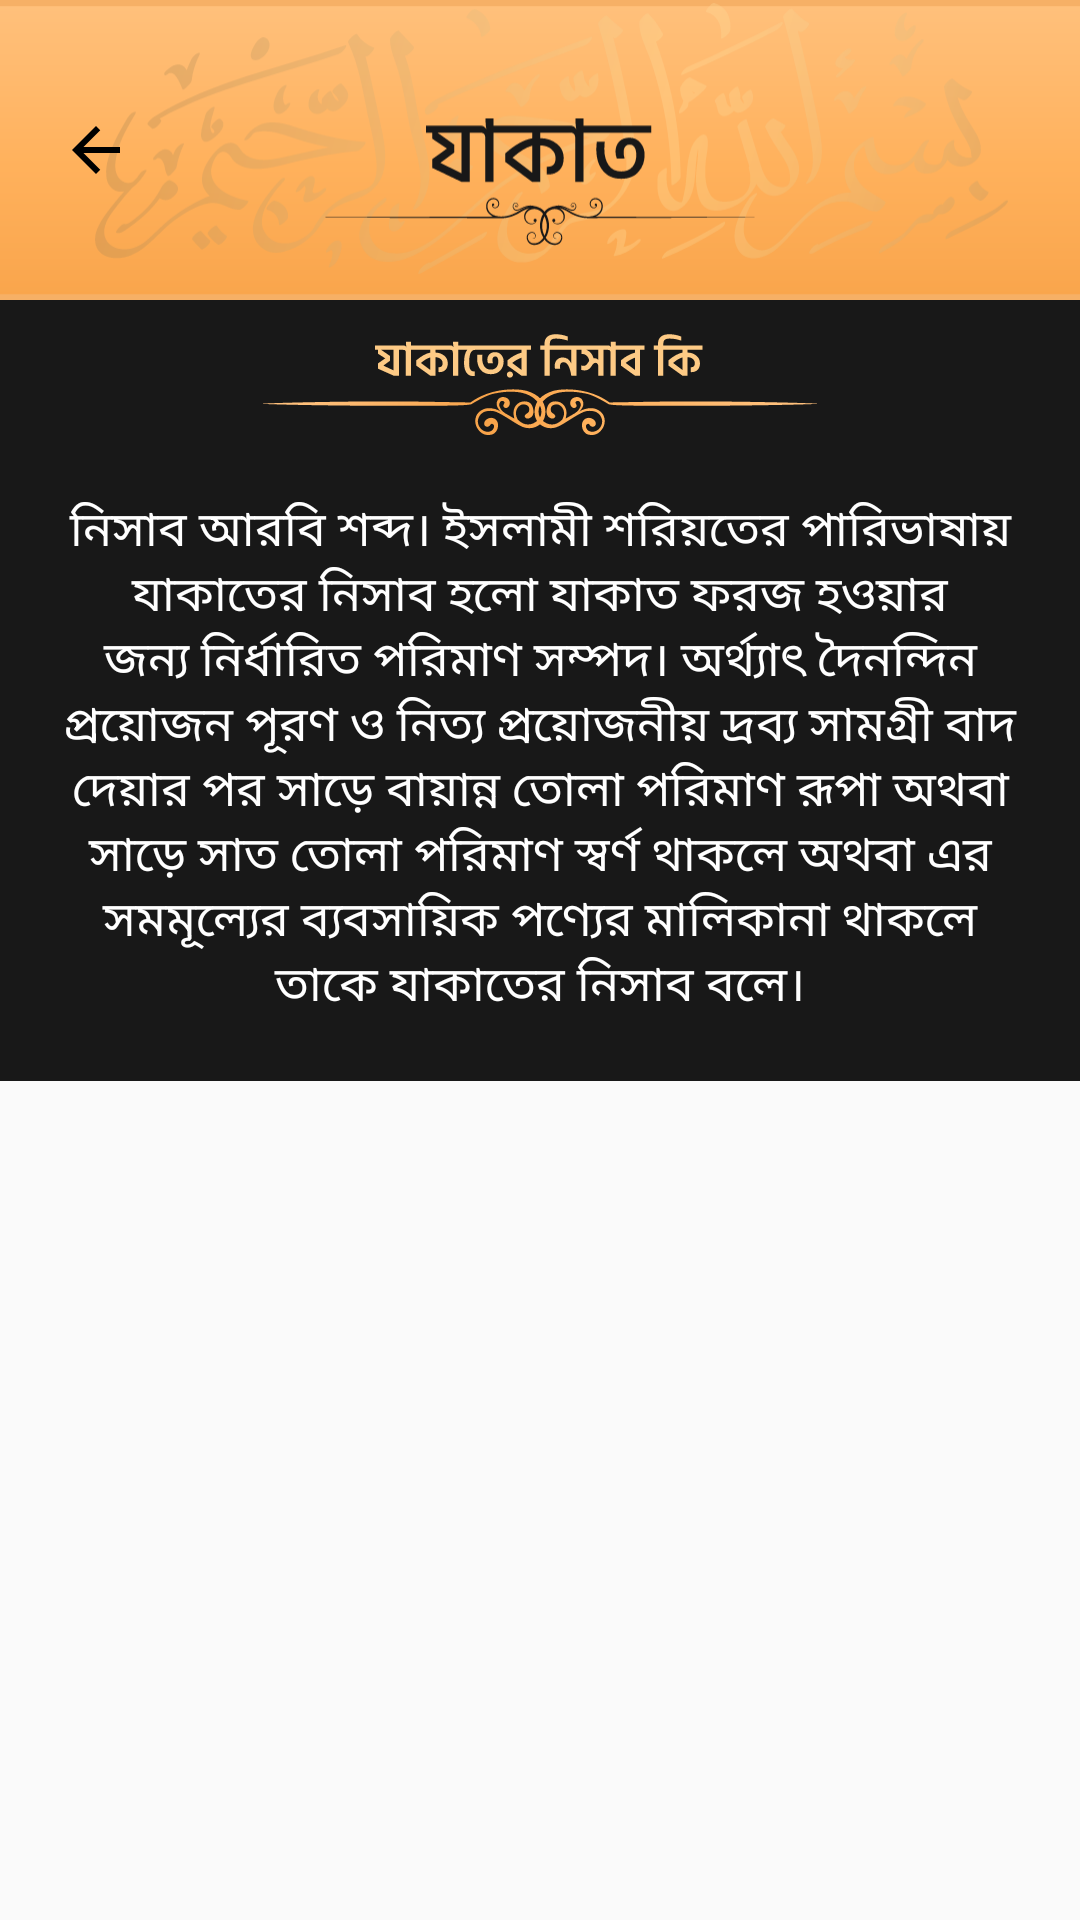

Reconstruct the res/layout file that produces this screen, plus the resources it refers to.
<!-- AndroidManifest.xml: application theme AppTheme -->
<!-- res/layout/jakat_item5.xml -->
<?xml version="1.0" encoding="utf-8"?>
<ScrollView xmlns:android="http://schemas.android.com/apk/res/android"
    android:layout_width="match_parent"
    android:gravity="center"
    android:orientation="vertical"

    android:layout_height="match_parent">

    <LinearLayout
        android:layout_width="match_parent"
        android:layout_height="match_parent"
        android:orientation="vertical"
        android:background="#181818"
        >
        <RelativeLayout
            android:layout_width="match_parent"
            android:layout_height="wrap_content"
            >
            <ImageView
                android:layout_width="match_parent"
                android:layout_height="100dp"
                android:src="@drawable/ic_up_zakat"
                android:background="#F6B066"
                >
            </ImageView>

            <ImageView
                android:layout_width="wrap_content"
                android:layout_height="wrap_content"
                android:src="@drawable/back_ic"
                android:layout_alignParentLeft="true"
                android:layout_centerInParent="true"
                android:layout_margin="10dp"
                android:paddingLeft="10dp"
                android:id="@+id/cancelBtn"
                ></ImageView>
        </RelativeLayout>
        <ImageView
            android:layout_width="match_parent"
            android:layout_height="40dp"
            android:paddingTop="5dp"
            android:layout_marginTop="5dp"
            android:src="@drawable/jakat5"

            >

        </ImageView>
        <TextView
            android:layout_width="match_parent"
            android:layout_height="wrap_content"
            android:textAlignment="center"
            android:text="নিসাব আরবি শব্দ। ইসলামী শরিয়তের পারিভাষায় যাকাতের নিসাব হলো যাকাত ফরজ হওয়ার জন্য নির্ধারিত পরিমাণ সম্পদ। অর্থ্যাৎ দৈনন্দিন প্রয়োজন পূরণ ও নিত্য প্রয়োজনীয় দ্রব্য সামগ্রী বাদ দেয়ার পর সাড়ে বায়ান্ন তোলা পরিমাণ রূপা অথবা সাড়ে সাত তোলা পরিমাণ স্বর্ণ থাকলে অথবা এর সমমূল্যের ব্যবসায়িক পণ্যের মালিকানা থাকলে তাকে যাকাতের নিসাব বলে।"
            android:textColor="#FFFFFF"
            android:padding="10dp"
            android:textSize="16dp"
            android:layout_margin="10dp">

        </TextView>

    </LinearLayout>


</ScrollView>
<!-- resources referenced by this layout -->
<resources>
  <!-- drawable back_ic (drawable) -->
  <vector xmlns:android="http://schemas.android.com/apk/res/android"
      android:width="24dp"
      android:height="24dp"
      android:viewportWidth="24"
      android:viewportHeight="24"
  
      android:tint="#000000">
    <path
        android:fillColor="#000000"
        android:pathData="M20,11H7.83l5.59,-5.59L12,4l-8,8 8,8 1.41,-1.41L7.83,13H20v-2z"/>
  </vector>
  <!-- drawable ic_up_zakat: vector/xml drawable (drawable, 90199 chars, omitted) -->
  <!-- drawable jakat5: vector/xml drawable (drawable, 10290 chars, omitted) -->
  <style name="AppTheme" parent="Theme.AppCompat.Light.DarkActionBar">
          
          <item name="colorPrimary">@color/colorPrimary</item>
          <item name="colorPrimaryDark">@color/colorPrimaryDark</item>
          <item name="colorAccent">@color/colorAccent</item>
      </style>
  <color name="colorPrimary">#6200EE</color>
  <color name="colorPrimaryDark">#000000</color>
  <color name="colorAccent">#03DAC5</color>
</resources>
